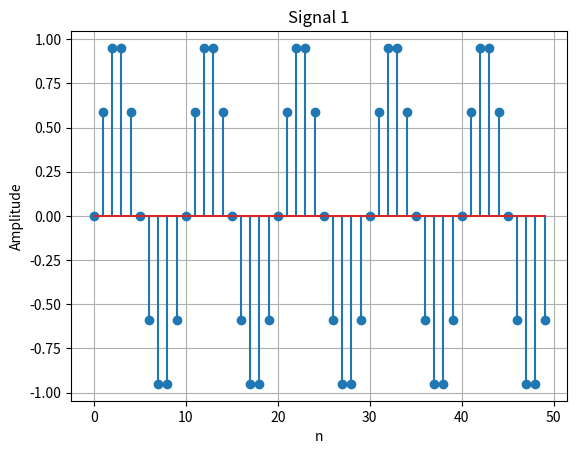
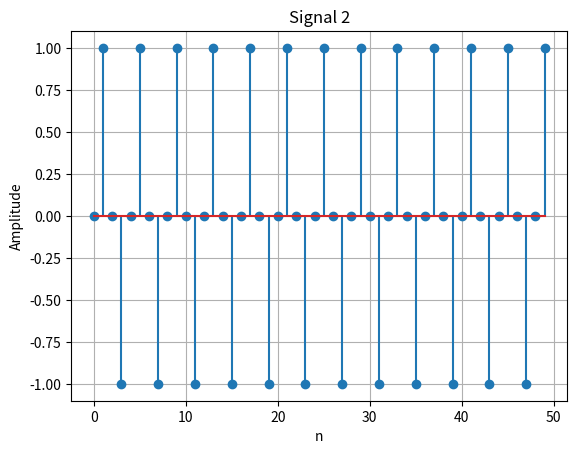
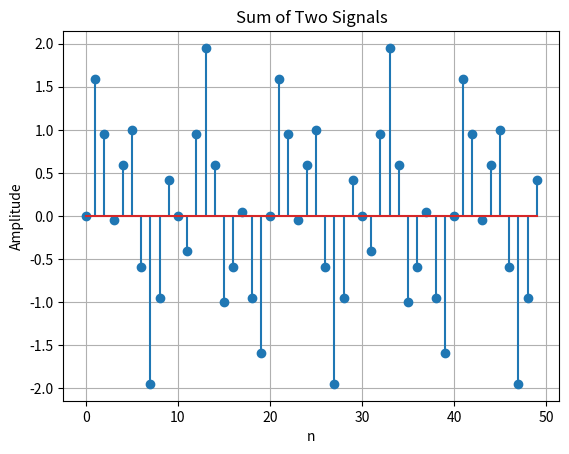

The script that saved these images, in order:
'''
Generate two sine waves of different frequencies and Add them together.

x1[n]=sin(0.2πn)
x2[n]=sin(0.5πn)

y[n]=x1[n]+x2[n]
'''
import numpy as np
import matplotlib.pyplot as plt

n = np.arange(0,50)

x1 = np.sin(0.2*np.pi*n)
x2 = np.sin(0.5*np.pi*n)

y = x1+x2

plt.figure()
plt.stem(n, x1)
plt.title("Signal 1")
plt.xlabel("n")
plt.ylabel("Amplitude")
plt.grid()

plt.figure()
plt.stem(n, x2)
plt.title("Signal 2")
plt.xlabel("n")
plt.ylabel("Amplitude")
plt.grid()

plt.figure()
plt.stem(n, y)
plt.title("Sum of Two Signals")
plt.xlabel("n")
plt.ylabel("Amplitude")
plt.grid()

plt.show()
